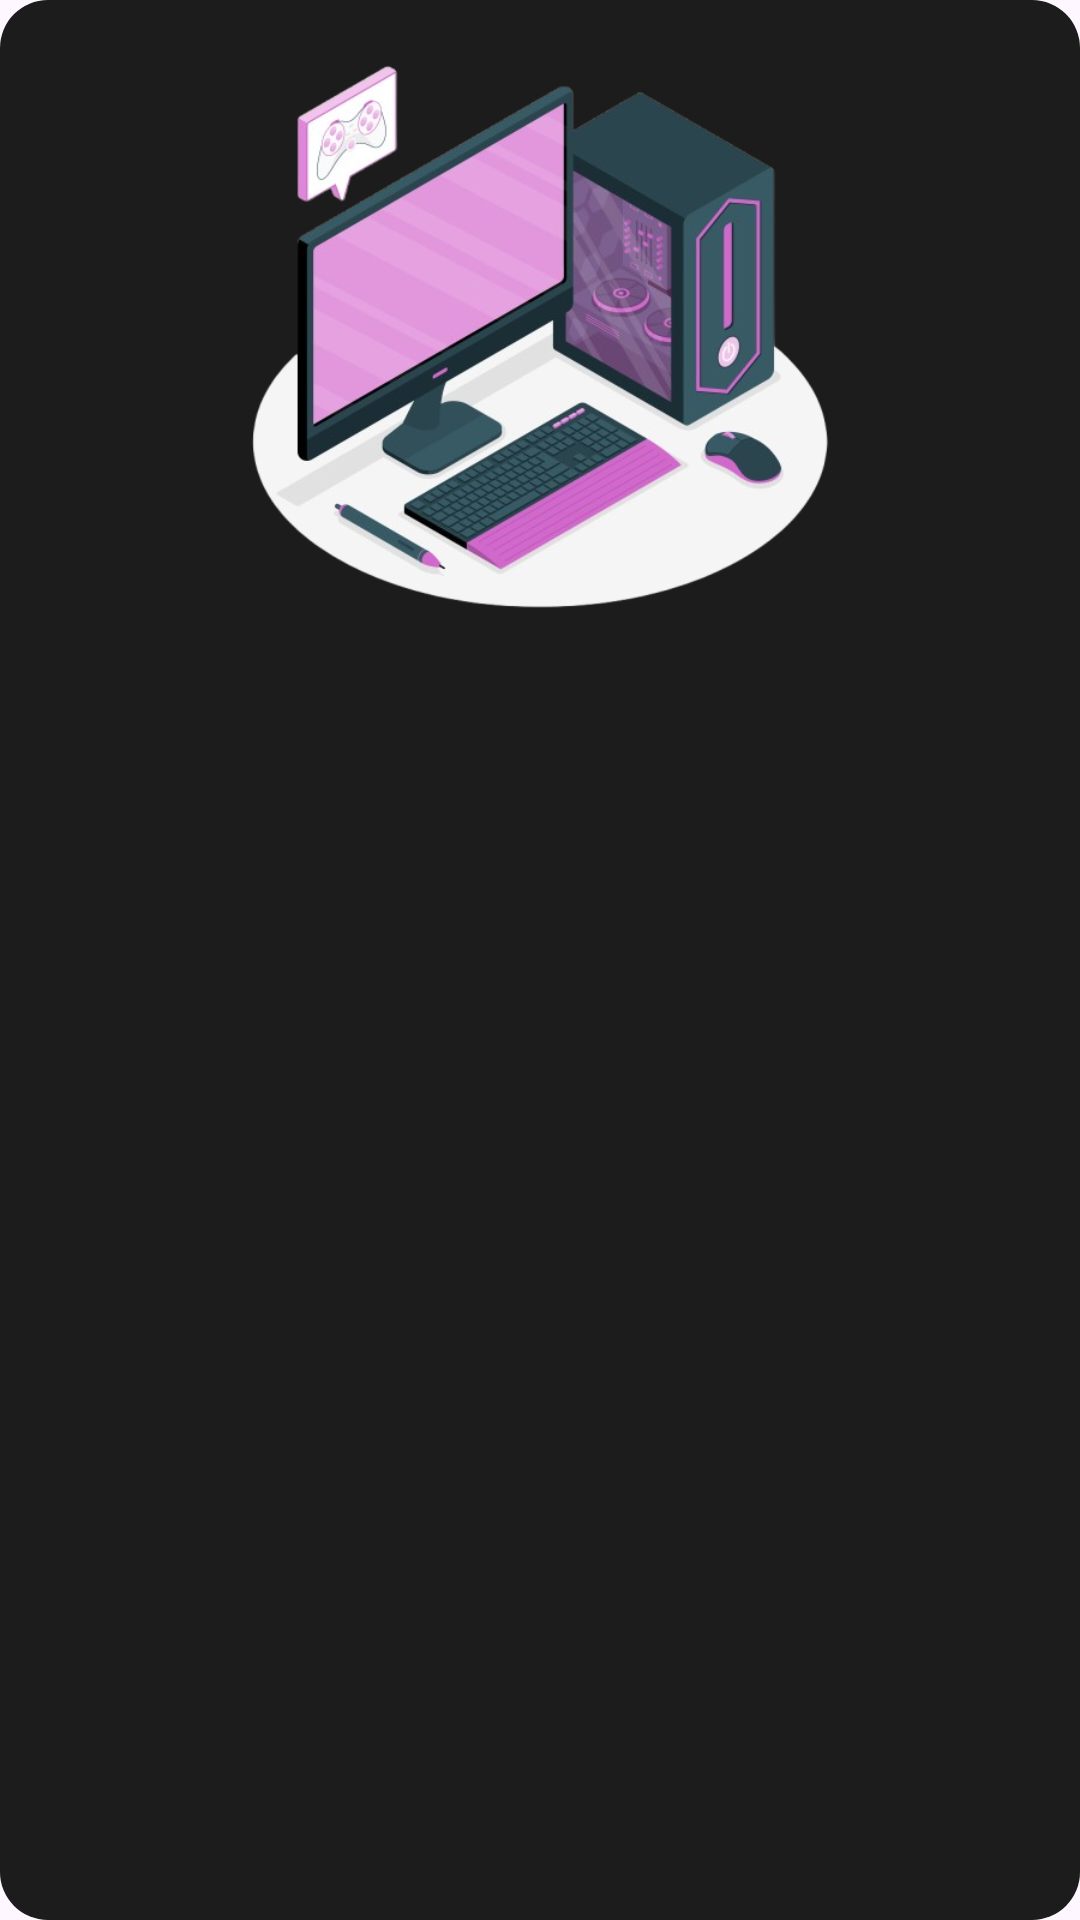

Here is an Android app screen rendered from its layout file. Give the layout XML and the strings, colors and styles it references.
<!-- AndroidManifest.xml: application theme Theme.SalvadorTech -->
<!-- res/layout/card_servico.xml -->
<?xml version="1.0" encoding="utf-8"?>
<LinearLayout xmlns:android="http://schemas.android.com/apk/res/android"
    android:layout_width="match_parent"
    android:layout_height="wrap_content"
    android:orientation="vertical"
    android:background="@drawable/rounded_background"
    android:padding="8dp"
    android:layout_marginTop="8dp"
    android:clickable="true"
    android:focusable="true">

    <ImageView
        android:layout_width="match_parent"
        android:layout_height="200dp"
        android:src="@drawable/computador"
        android:contentDescription="Item Image"
        android:scaleType="fitCenter"
        android:adjustViewBounds="true" />

    <TextView
        android:id="@+id/card_title"
        android:layout_width="wrap_content"
        android:layout_height="wrap_content"
        android:textSize="18sp"
        android:padding="8dp"
        android:textColor="@color/white"
        android:fontFamily="@font/roboto_bold"
        android:letterSpacing="0.05" />

    <TextView
        android:id="@+id/card_status"
        android:layout_width="wrap_content"
        android:layout_height="wrap_content"
        android:textSize="14sp"
        android:paddingStart="8dp"
        android:paddingBottom="8dp"
        android:fontFamily="@font/roboto_bold"
        android:textColor="@color/white" />
</LinearLayout>
<!-- resources referenced by this layout -->
<resources>
  <color name="white">#FFFFFF</color>
  <!-- drawable computador: png bitmap (drawable, 218524 bytes) -->
  <!-- drawable rounded_background (drawable) -->
  <shape xmlns:android="http://schemas.android.com/apk/res/android">
      <corners android:radius="16dp" />
      <solid android:color="#1c1c1c" />
  </shape>
  <style name="Theme.SalvadorTech" parent="Base.Theme.SalvadorTech" />
  <style name="Base.Theme.SalvadorTech" parent="Theme.Material3.DayNight.NoActionBar">
          
          
      </style>
</resources>
